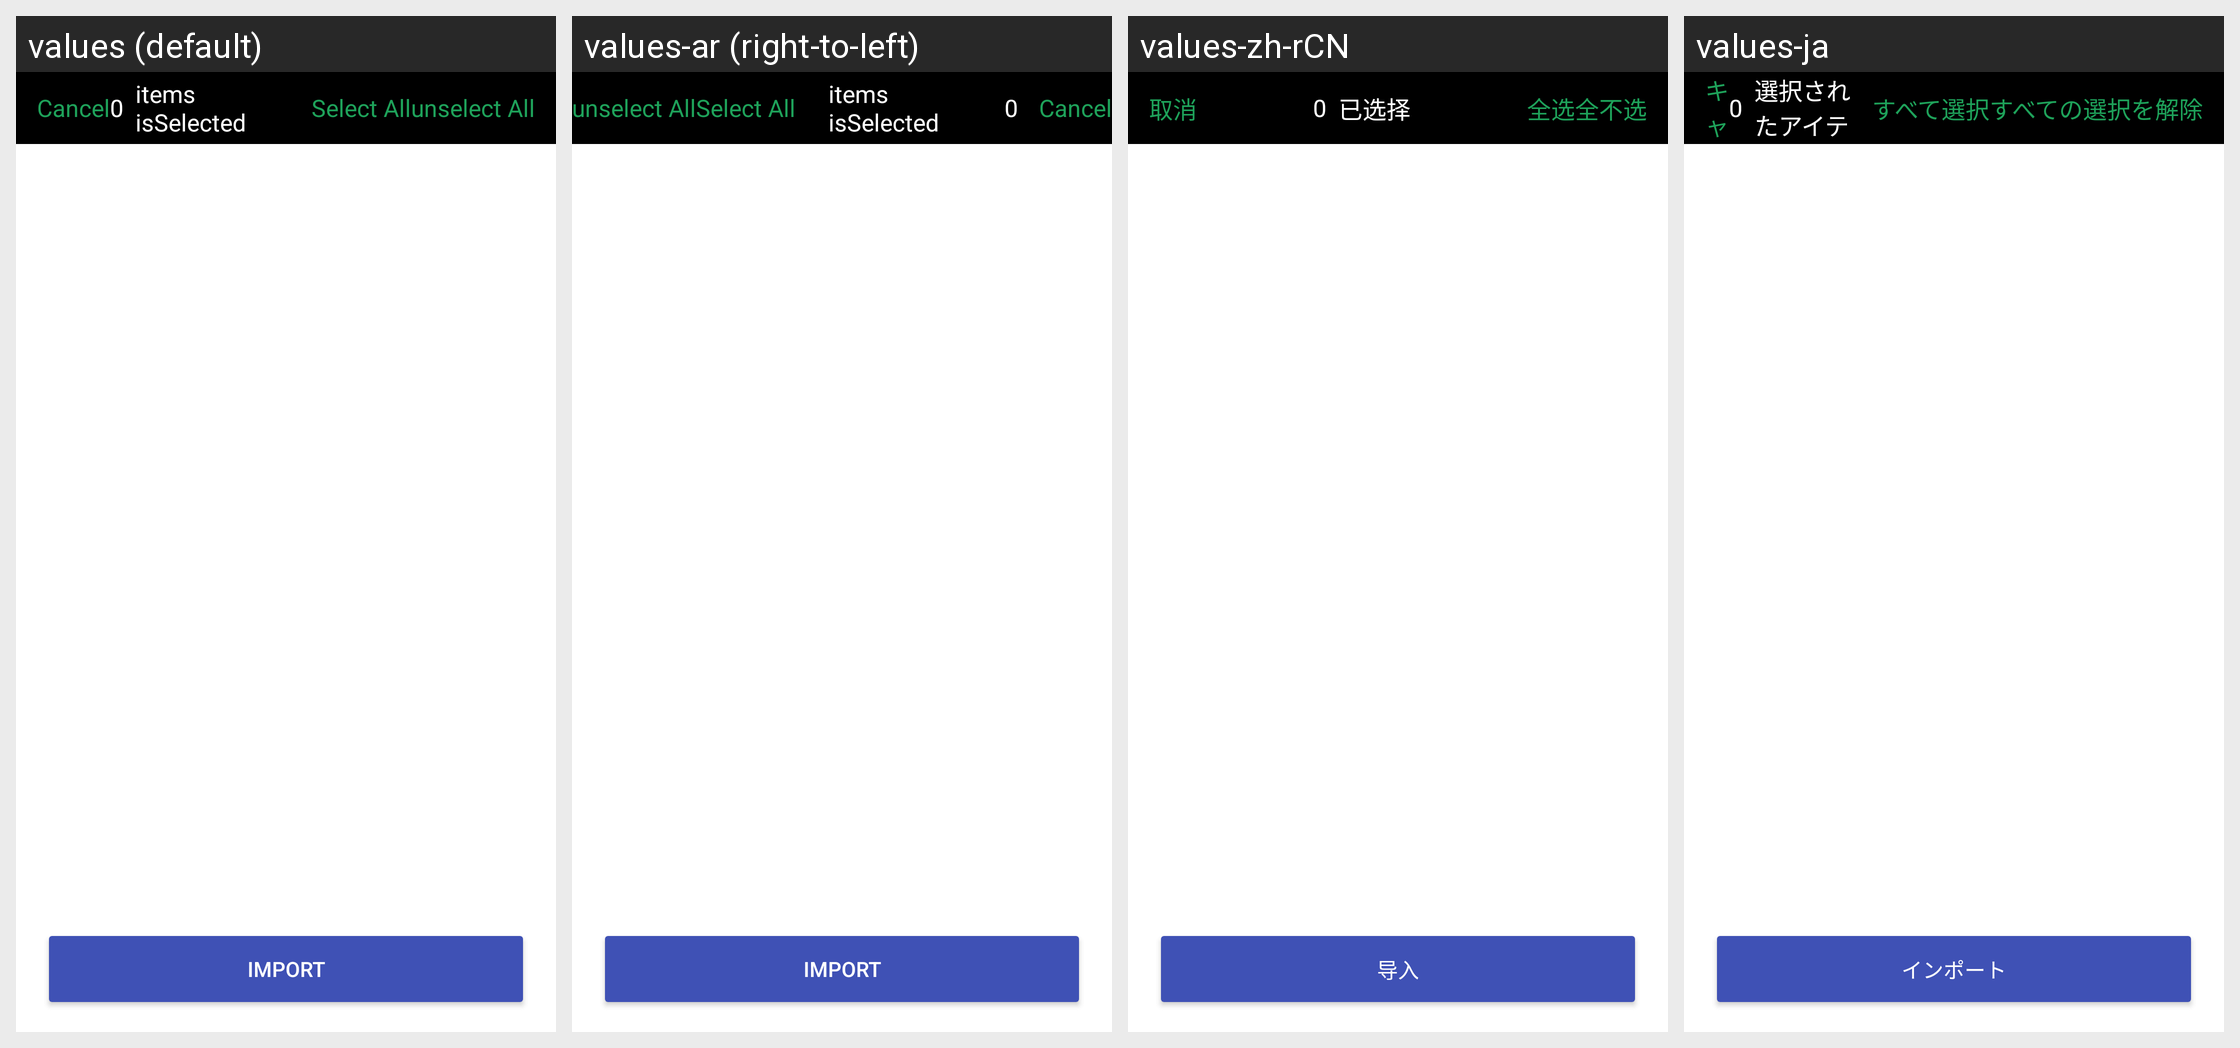

Strings drawn on this Android screen and how each of the app's shown locales translates them:
Android screen res/layout/fragment_host_import_choice.xml rendered under 4 locales, left to right: values (default), values-ar (right-to-left), values-zh-rCN, values-ja. Device: Nexus 5 (rendered at 1080×1920; each locale shown at half size, 540×960, under a caption strip naming it); theme Theme.MaterialComponents.DayNight.NoActionBar.
Other locales in the repository, not shown: values-af, values-am, values-as, values-az-rAZ, values-bg, values-bn, values-bn-rBD, values-ca, values-cs, values-da, values-de, values-de-rDE, values-el, values-en-rAU, values-en-rGB, values-es, values-es-rUS, values-et, values-et-rEE, values-eu-rES, values-fa, values-fi, values-fr, values-fr-rCA, values-gl, values-gl-rES, values-gu, values-gu-rIN, values-hi, values-hr, values-hu, values-hy-rAM, values-in, values-is-rIS, values-it, values-iw, values-ka-rGE, values-kk-rKZ, values-km-rKH, values-kn, values-kn-rIN, values-ko, values-lo-rLA, values-lt, values-lv, values-mk-rMK, values-ml, values-ml-rIN, values-mn-rMN, values-mr, values-mr-rIN, values-ms, values-ms-rMY, values-my-rMM, values-nb, values-ne-rNP, values-nl, values-pa, values-pa-rIN, values-pl, values-pt, values-pt-rBR, values-pt-rPT, values-ro, values-ru, values-si-rLK, values-sk, values-sl, values-sq-rAL, values-sr, values-sv, values-sw, values-ta, values-ta-rIN, values-te, values-te-rIN, values-th, values-tl, values-tr, values-uk, values-ur-rPK, values-uz-rUZ, values-vi, values-zh-rHK, values-zh-rTW, values-zu.
Strings drawn on this screen, with the default value and each locale's value (text and hints the layout hard-codes, and strings that could not be matched under every locale, appear in the picture but are not listed):

cancel
  values: Cancel
  values-ar: Cancel  [not translated; the default value is used]
  values-zh-rCN: 取消
  values-ja: キャンセル

edit_activity_selected_info_title
  values: items isSelected
  values-ar: items isSelected  [not translated; the default value is used]
  values-zh-rCN: 已选择
  values-ja: 選択されたアイテム

edit_activity_select_all_files
  values: Select All
  values-ar: Select All  [not translated; the default value is used]
  values-zh-rCN: 全选
  values-ja: すべて選択

edit_activity_unselect_all_files
  values: unselect All
  values-ar: unselect All  [not translated; the default value is used]
  values-zh-rCN: 全不选
  values-ja: すべての選択を解除

import_no_slct_title
  values: import
  values-ar: import  [not translated; the default value is used]
  values-zh-rCN: 导入
  values-ja: インポート
